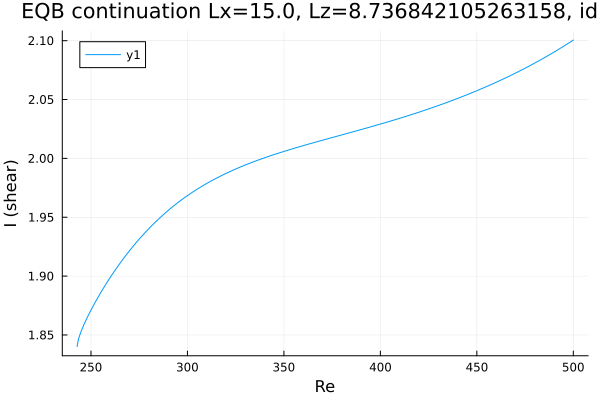

The file beside this chart, header and first rows:
Re, shear
242.8, 1.84
242.8, 1.84
242.8, 1.84
242.8, 1.84
242.8, 1.84
242.8, 1.84
242.9, 1.841
242.9, 1.841
243.6, 1.847
245, 1.854
246.4, 1.859
247.8, 1.864
249.2, 1.869
250.6, 1.873
252.1, 1.877
253.5, 1.882
254.9, 1.886
256.3, 1.889
257.7, 1.893
259.1, 1.897
260.5, 1.9
262, 1.904
263.4, 1.907
264.8, 1.91
266.2, 1.914
267.6, 1.917
269, 1.92
270.4, 1.923
271.9, 1.925
273.3, 1.928
274.7, 1.931
276.1, 1.933
277.5, 1.936
278.9, 1.939
280.3, 1.941
281.8, 1.943
283.2, 1.946
284.6, 1.948
286, 1.95
287.4, 1.952
288.7, 1.954
290.2, 1.956
291.6, 1.958
293, 1.96
294.4, 1.962
295.8, 1.963
297.2, 1.965
298.1, 1.966
298.7, 1.967
299.1, 1.967
299.4, 1.968
299.6, 1.968
299.8, 1.968
299.8, 1.968
299.9, 1.968
300, 1.968
300, 1.968
300, 1.968
300.0, 1.968
300.0, 1.968
... 152 more rows
